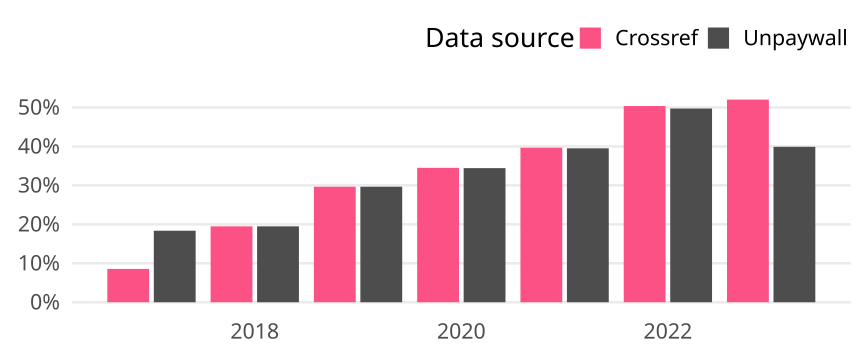

The data file committed next to this chart (first rows):
cr_year, cat, article_total, name, oa_articles, oa_share
2017, Germany, 1427, Crossref, 122, 0.08549
2017, Germany, 1427, Unpaywall, 262, 0.1836
2018, Germany, 1350, Crossref, 263, 0.1948
2018, Germany, 1350, Unpaywall, 263, 0.1948
2019, Germany, 1342, Crossref, 398, 0.2966
2019, Germany, 1342, Unpaywall, 398, 0.2966
2020, Germany, 1313, Crossref, 453, 0.345
2020, Germany, 1313, Unpaywall, 452, 0.3442
2021, Germany, 1225, Crossref, 486, 0.3967
2021, Germany, 1225, Unpaywall, 484, 0.3951
2022, Germany, 1090, Crossref, 549, 0.5037
2022, Germany, 1090, Unpaywall, 542, 0.4972
2023, Germany, 594, Crossref, 309, 0.5202
2023, Germany, 594, Unpaywall, 237, 0.399
